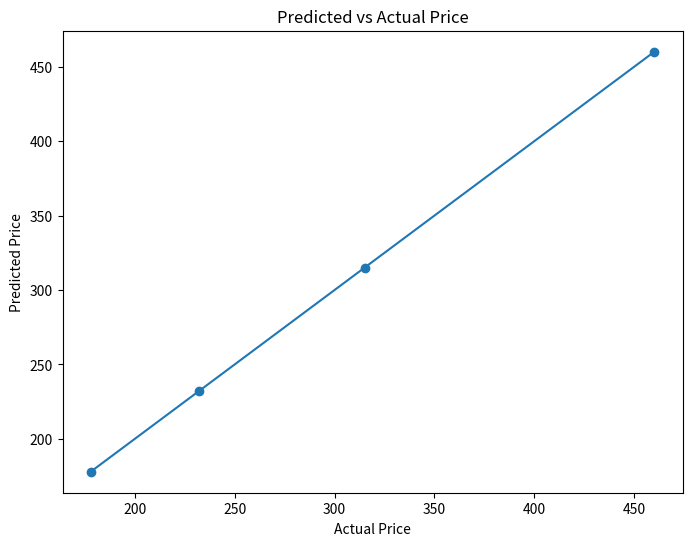

The matplotlib source for this figure:
import numpy as np
import matplotlib.pyplot as plt

X = np.array([
    [2104, 5, 1, 45],
    [1416, 3, 2, 40],
    [1534, 3, 2, 30],
    [852,  2, 1, 36]
], float)

y = np.array([460, 232, 315, 178], float)

# Add intercept
Xb = np.column_stack([np.ones(len(X)), X])

# Use pseudo-inverse (fixes singular matrix)
beta = np.linalg.pinv(Xb) @ y
print("Correct Coefficients:", beta)

# Predictions
y_pred = Xb @ beta

# Plot
plt.figure(figsize=(8,6))
plt.scatter(y, y_pred)
plt.plot([min(y), max(y)], [min(y), max(y)])
plt.xlabel("Actual Price")
plt.ylabel("Predicted Price")
plt.title("Predicted vs Actual Price")
plt.show()
